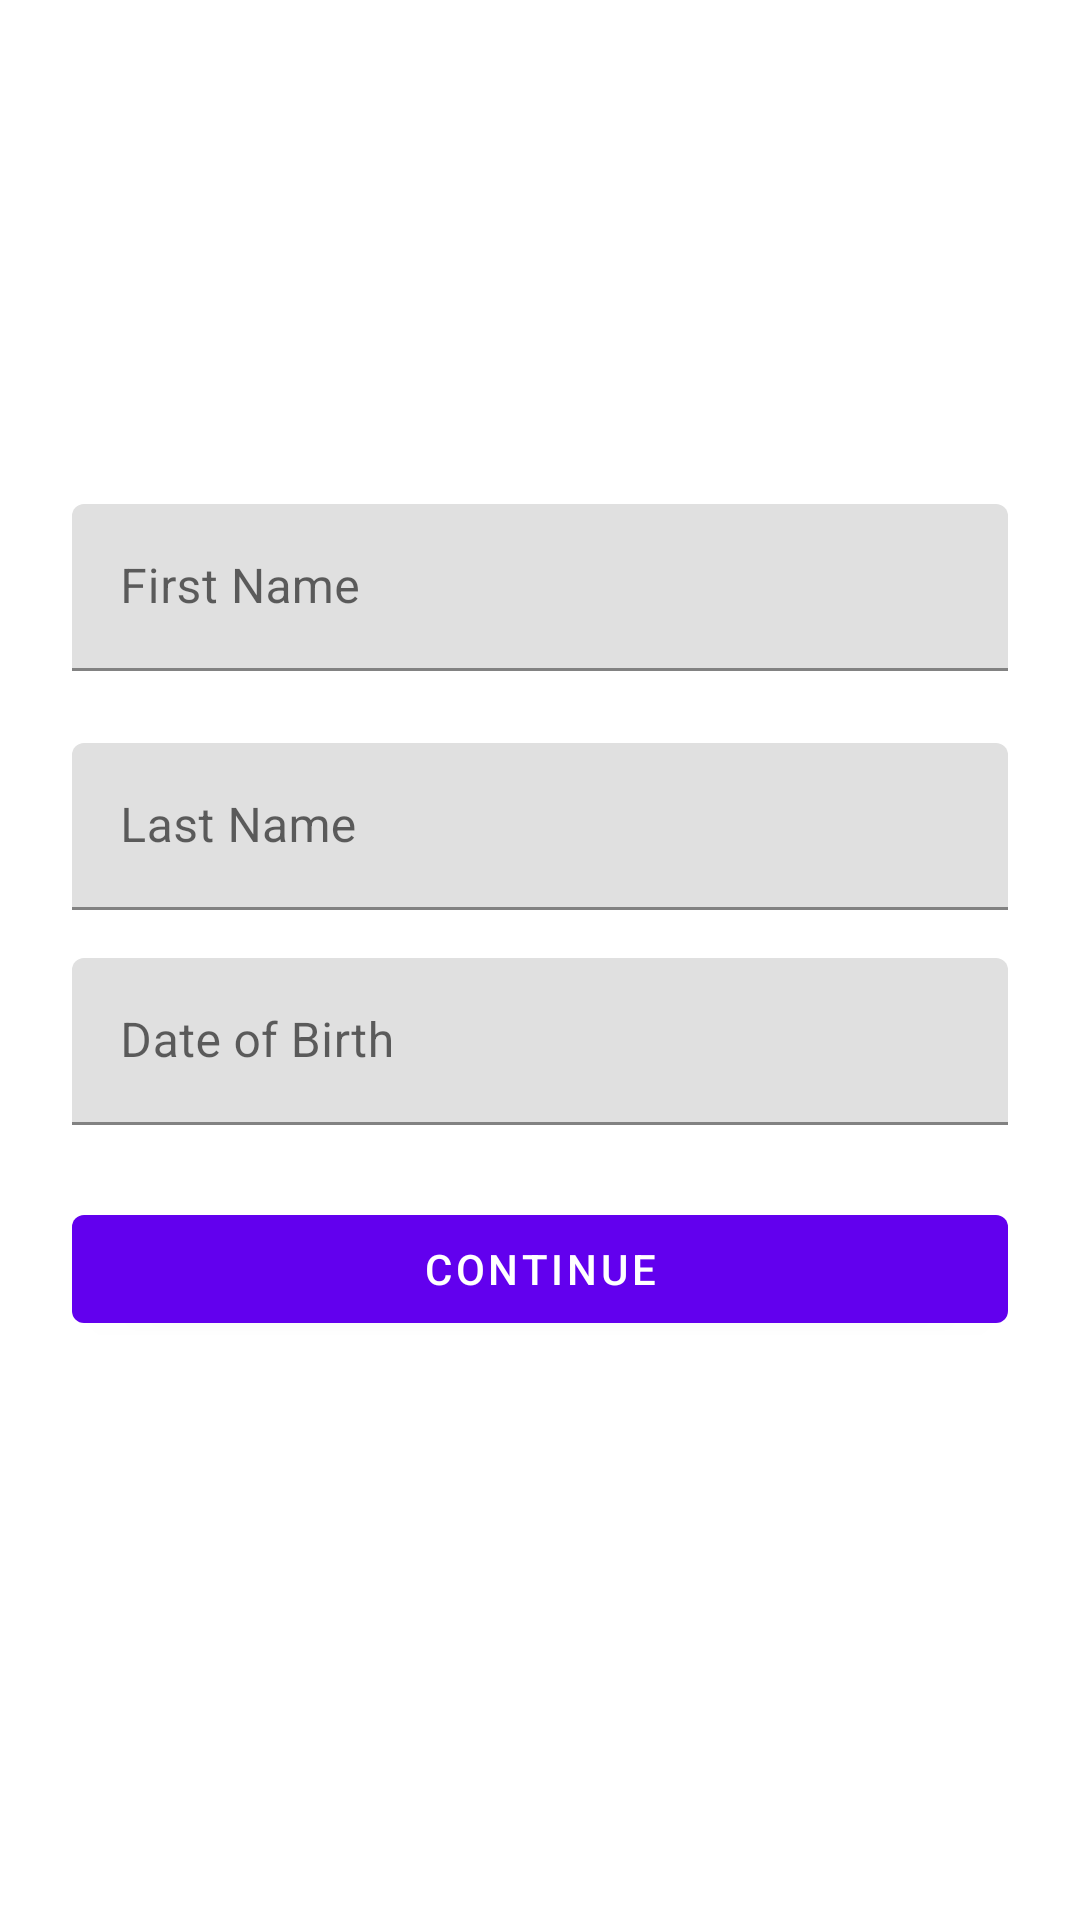

Reconstruct the res/layout file that produces this screen, plus the resources it refers to.
<!-- AndroidManifest.xml: application theme Theme.Scrap2cash -->
<!-- res/layout/fragment_signup.xml -->
<?xml version="1.0" encoding="utf-8"?>
    <androidx.constraintlayout.widget.ConstraintLayout
        xmlns:android="http://schemas.android.com/apk/res/android"
        xmlns:app="http://schemas.android.com/apk/res-auto"
        xmlns:tools="http://schemas.android.com/tools"
        android:layout_width="match_parent"
        android:layout_height="match_parent"
        android:padding="24dp"
        tools:context=".ui.loginactivies.fragments.Signup">

        
        <ImageView
            android:id="@+id/logoImage"
            android:layout_width="120dp"
            android:layout_height="120dp"
            android:src="@mipmap/scrap2cash_icon2_round"
            android:contentDescription="@string/app_name"
            app:layout_constraintTop_toTopOf="parent"
            app:layout_constraintStart_toStartOf="parent"
            app:layout_constraintEnd_toEndOf="parent"
            android:layout_marginBottom="32dp"/>

        
        <com.google.android.material.textfield.TextInputLayout
            android:id="@+id/firstnameLayout"
            android:layout_width="0dp"
            android:layout_height="wrap_content"
            android:hint="First Name"
            app:layout_constraintTop_toBottomOf="@id/logoImage"
            app:layout_constraintStart_toStartOf="parent"
            app:layout_constraintEnd_toEndOf="parent"
            android:layout_marginTop="24dp">

            <com.google.android.material.textfield.TextInputEditText
                android:id="@+id/firstnameUsername2"
                android:layout_width="match_parent"
                android:layout_height="wrap_content"
                android:inputType="textEmailAddress"/>
        </com.google.android.material.textfield.TextInputLayout>

        
        <com.google.android.material.textfield.TextInputLayout
            android:id="@+id/lastnameLayout"
            android:layout_width="0dp"
            android:layout_height="wrap_content"
            android:hint="Last Name"
            app:layout_constraintTop_toBottomOf="@id/firstnameLayout"
            app:layout_constraintStart_toStartOf="parent"
            app:layout_constraintEnd_toEndOf="parent"
            android:layout_marginTop="24dp">

            <com.google.android.material.textfield.TextInputEditText
                android:id="@+id/lastUsername2"
                android:layout_width="match_parent"
                android:layout_height="wrap_content"
                android:inputType="textEmailAddress"/>
        </com.google.android.material.textfield.TextInputLayout>

        
        <com.google.android.material.textfield.TextInputLayout
            android:id="@+id/datebirthLayout"
            android:layout_width="0dp"
            android:layout_height="wrap_content"
            android:hint="Date of Birth"
            app:layout_constraintTop_toBottomOf="@id/lastnameLayout"
            app:layout_constraintStart_toStartOf="parent"
            app:layout_constraintEnd_toEndOf="parent"
            android:layout_marginTop="16dp">

            <com.google.android.material.textfield.TextInputEditText
                android:id="@+id/datebirth2"
                android:layout_width="match_parent"
                android:layout_height="wrap_content"
                android:inputType="date"/>
        </com.google.android.material.textfield.TextInputLayout>

        
        <com.google.android.material.button.MaterialButton
            android:id="@+id/buttoncontinue"
            android:layout_width="0dp"
            android:layout_height="wrap_content"
            android:text="Continue"
            style="@style/Widget.MaterialComponents.Button"
            app:layout_constraintTop_toBottomOf="@id/datebirthLayout"
            app:layout_constraintStart_toStartOf="parent"
            app:layout_constraintEnd_toEndOf="parent"
            android:layout_marginTop="24dp"/>

    </androidx.constraintlayout.widget.ConstraintLayout>
<!-- resources referenced by this layout -->
<resources>
  <!-- mipmap scrap2cash_icon2_round (mipmap-anydpi-v26) -->
  <?xml version="1.0" encoding="utf-8"?>
  <adaptive-icon xmlns:android="http://schemas.android.com/apk/res/android">
      <background android:drawable="@color/scrap2cash_icon2_background"/>
      <foreground android:drawable="@drawable/scrap2cash_icon2_foreground"/>
  </adaptive-icon>
  <string name="app_name">Scrap2Cash</string>
  <style name="Theme.Scrap2cash" parent="Theme.MaterialComponents.DayNight.DarkActionBar">
          
          <item name="colorPrimary">@color/purple_500</item>
          <item name="colorPrimaryVariant">@color/purple_700</item>
          <item name="colorOnPrimary">@color/white</item>
          
          <item name="colorSecondary">@color/teal_200</item>
          <item name="colorSecondaryVariant">@color/teal_700</item>
          <item name="colorOnSecondary">@color/toolbar_bg</item>
          
          <item name="android:statusBarColor">?attr/colorPrimaryVariant</item>
          
      </style>
  <color name="scrap2cash_icon2_background">#12D71C</color>
  <color name="purple_500">#FF6200EE</color>
  <color name="purple_700">#FF3700B3</color>
  <color name="white">#FFFFFFFF</color>
  <color name="teal_200">#FF03DAC5</color>
  <color name="teal_700">#FF018786</color>
  <color name="toolbar_bg">#B0E0B3</color>
</resources>
